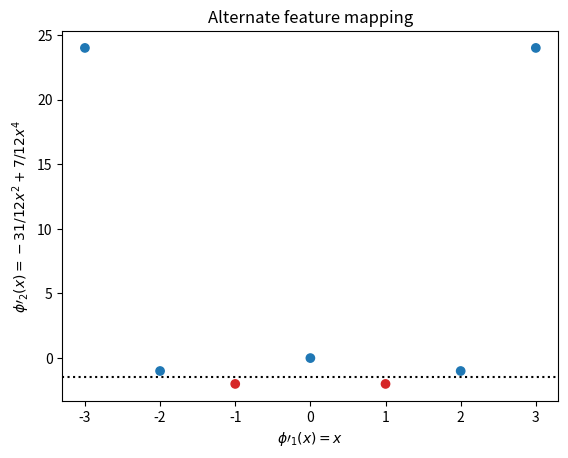

Reproduce this figure in Python.
import numpy as np
import matplotlib.pyplot as plt

plt.title("Transformed training data and optimal decision boundary")
plt.xlabel(r'$\phi_1(x) = x$')
plt.ylabel(r'$\phi_2(x) = -8/3x^2 + 2/3x^4$')

x = [-3, -2, -1, 0, 1, 2, 3]
phi_1 = [-8/3 * x**2 + 2/3 * x**4 for x in x]
y = [1, 1, 0, 1, 0, 1, 1]

print(phi_1)

colormap = np.array(['tab:red', 'tab:blue'])

plt.scatter(x, phi_1, c=colormap[y])
plt.axhline(y = -1, c='black', linestyle=':')

plt.savefig("svm.png")
plt.show()

plt.cla()

plt.title("Alternate feature mapping")
plt.xlabel(r'$\phi\prime_1(x) = x$')
plt.ylabel(r'$\phi\prime_2(x) = -31/12x^2 + 7/12x^4$')

phi_prime_1 = [-31/12 * x**2 + 7/12 * x**4 for x in x]

print(phi_prime_1)

plt.scatter(x, phi_prime_1, c=colormap[y])
plt.axhline(y = -1.5, c='black', linestyle=':')

plt.savefig("svm_alt.png")
plt.show()

